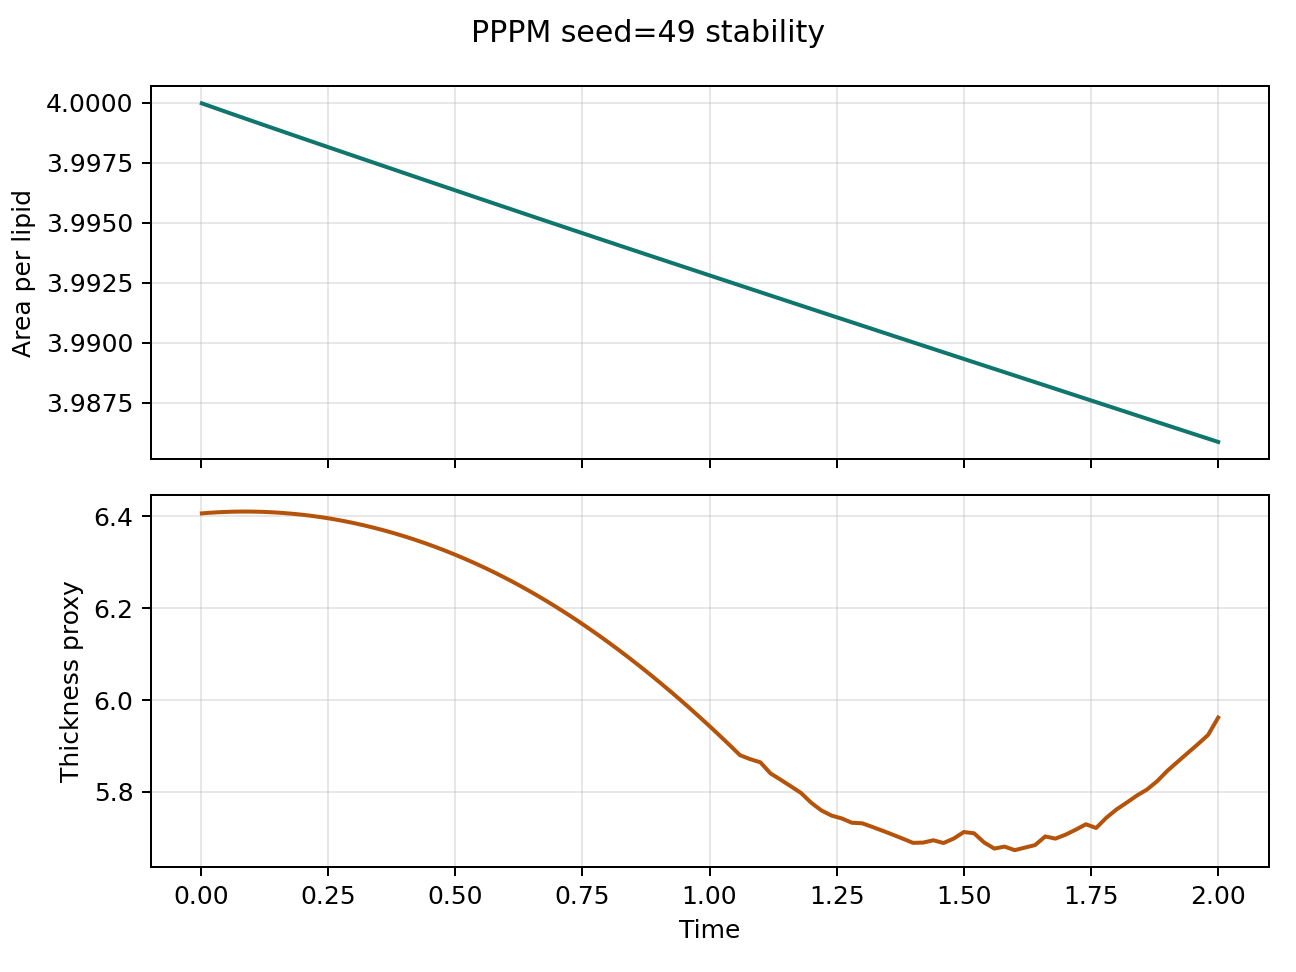

The table this chart was drawn from, first rows:
step, time, area_per_lipid, thickness_proxy, pressure, temperature
1.0, 0.002, 4, 6.407, 0.06173, 1.024
10.0, 0.02, 4, 6.408, 0.06737, 1.022
20.0, 0.04, 4, 6.41, 0.06994, 1.02
30.0, 0.06, 4, 6.41, 0.07289, 1.018
40.0, 0.08, 3.999, 6.411, 0.07743, 1.017
50.0, 0.1, 3.999, 6.411, 0.0798, 1.016
60.0, 0.12, 3.999, 6.41, 0.08349, 1.015
70.0, 0.14, 3.999, 6.409, 0.08794, 1.014
80.0, 0.16, 3.999, 6.408, 0.08756, 1.014
90.0, 0.18, 3.999, 6.406, 0.08827, 1.013
100.0, 0.2, 3.999, 6.404, 0.08619, 1.013
110.0, 0.22, 3.998, 6.401, 0.08744, 1.012
120.0, 0.24, 3.998, 6.398, 0.09189, 1.012
130.0, 0.26, 3.998, 6.394, 0.09238, 1.013
140.0, 0.28, 3.998, 6.39, 0.09687, 1.013
150.0, 0.3, 3.998, 6.386, 0.09772, 1.013
160.0, 0.32, 3.998, 6.381, 0.09582, 1.013
170.0, 0.34, 3.998, 6.375, 0.0961, 1.013
180.0, 0.36, 3.997, 6.37, 0.09757, 1.014
190.0, 0.38, 3.997, 6.363, 0.1007, 1.014
200.0, 0.4, 3.997, 6.357, 0.09595, 1.015
210.0, 0.42, 3.997, 6.35, 0.09664, 1.015
220.0, 0.44, 3.997, 6.342, 0.09811, 1.015
230.0, 0.46, 3.997, 6.334, 0.105, 1.016
240.0, 0.48, 3.997, 6.326, 0.1045, 1.016
250.0, 0.5, 3.996, 6.317, 0.1014, 1.017
260.0, 0.52, 3.996, 6.307, 0.1023, 1.017
270.0, 0.54, 3.996, 6.298, 0.1027, 1.018
280.0, 0.56, 3.996, 6.287, 0.1037, 1.019
290.0, 0.58, 3.996, 6.277, 0.1047, 1.019
300.0, 0.6, 3.996, 6.265, 0.1054, 1.02
310.0, 0.62, 3.996, 6.254, 0.1066, 1.021
320.0, 0.64, 3.995, 6.241, 0.1071, 1.023
330.0, 0.66, 3.995, 6.229, 0.1077, 1.024
340.0, 0.68, 3.995, 6.216, 0.1089, 1.025
350.0, 0.7, 3.995, 6.202, 0.1086, 1.026
360.0, 0.72, 3.995, 6.188, 0.1129, 1.027
370.0, 0.74, 3.995, 6.173, 0.115, 1.028
380.0, 0.76, 3.995, 6.158, 0.1137, 1.028
390.0, 0.78, 3.994, 6.143, 0.1153, 1.029
400.0, 0.8, 3.994, 6.127, 0.1157, 1.03
410.0, 0.82, 3.994, 6.11, 0.1159, 1.031
420.0, 0.84, 3.994, 6.094, 0.117, 1.031
430.0, 0.86, 3.994, 6.076, 0.1179, 1.032
440.0, 0.88, 3.994, 6.059, 0.1188, 1.033
450.0, 0.9, 3.994, 6.041, 0.1195, 1.033
460.0, 0.92, 3.993, 6.022, 0.1222, 1.034
470.0, 0.94, 3.993, 6.003, 0.1222, 1.035
480.0, 0.96, 3.993, 5.983, 0.1232, 1.036
490.0, 0.98, 3.993, 5.964, 0.1218, 1.037
500.0, 1.0, 3.993, 5.943, 0.1227, 1.037
510.0, 1.02, 3.993, 5.923, 0.1221, 1.038
520.0, 1.04, 3.993, 5.901, 0.1221, 1.039
530.0, 1.06, 3.992, 5.88, 0.1227, 1.039
540.0, 1.08, 3.992, 5.871, 0.1224, 1.039
550.0, 1.1, 3.992, 5.864, 0.1243, 1.04
560.0, 1.12, 3.992, 5.84, 0.1251, 1.04
570.0, 1.14, 3.992, 5.826, 0.126, 1.04
580.0, 1.16, 3.992, 5.812, 0.1261, 1.041
590.0, 1.18, 3.992, 5.798, 0.1264, 1.041
... 41 more rows
